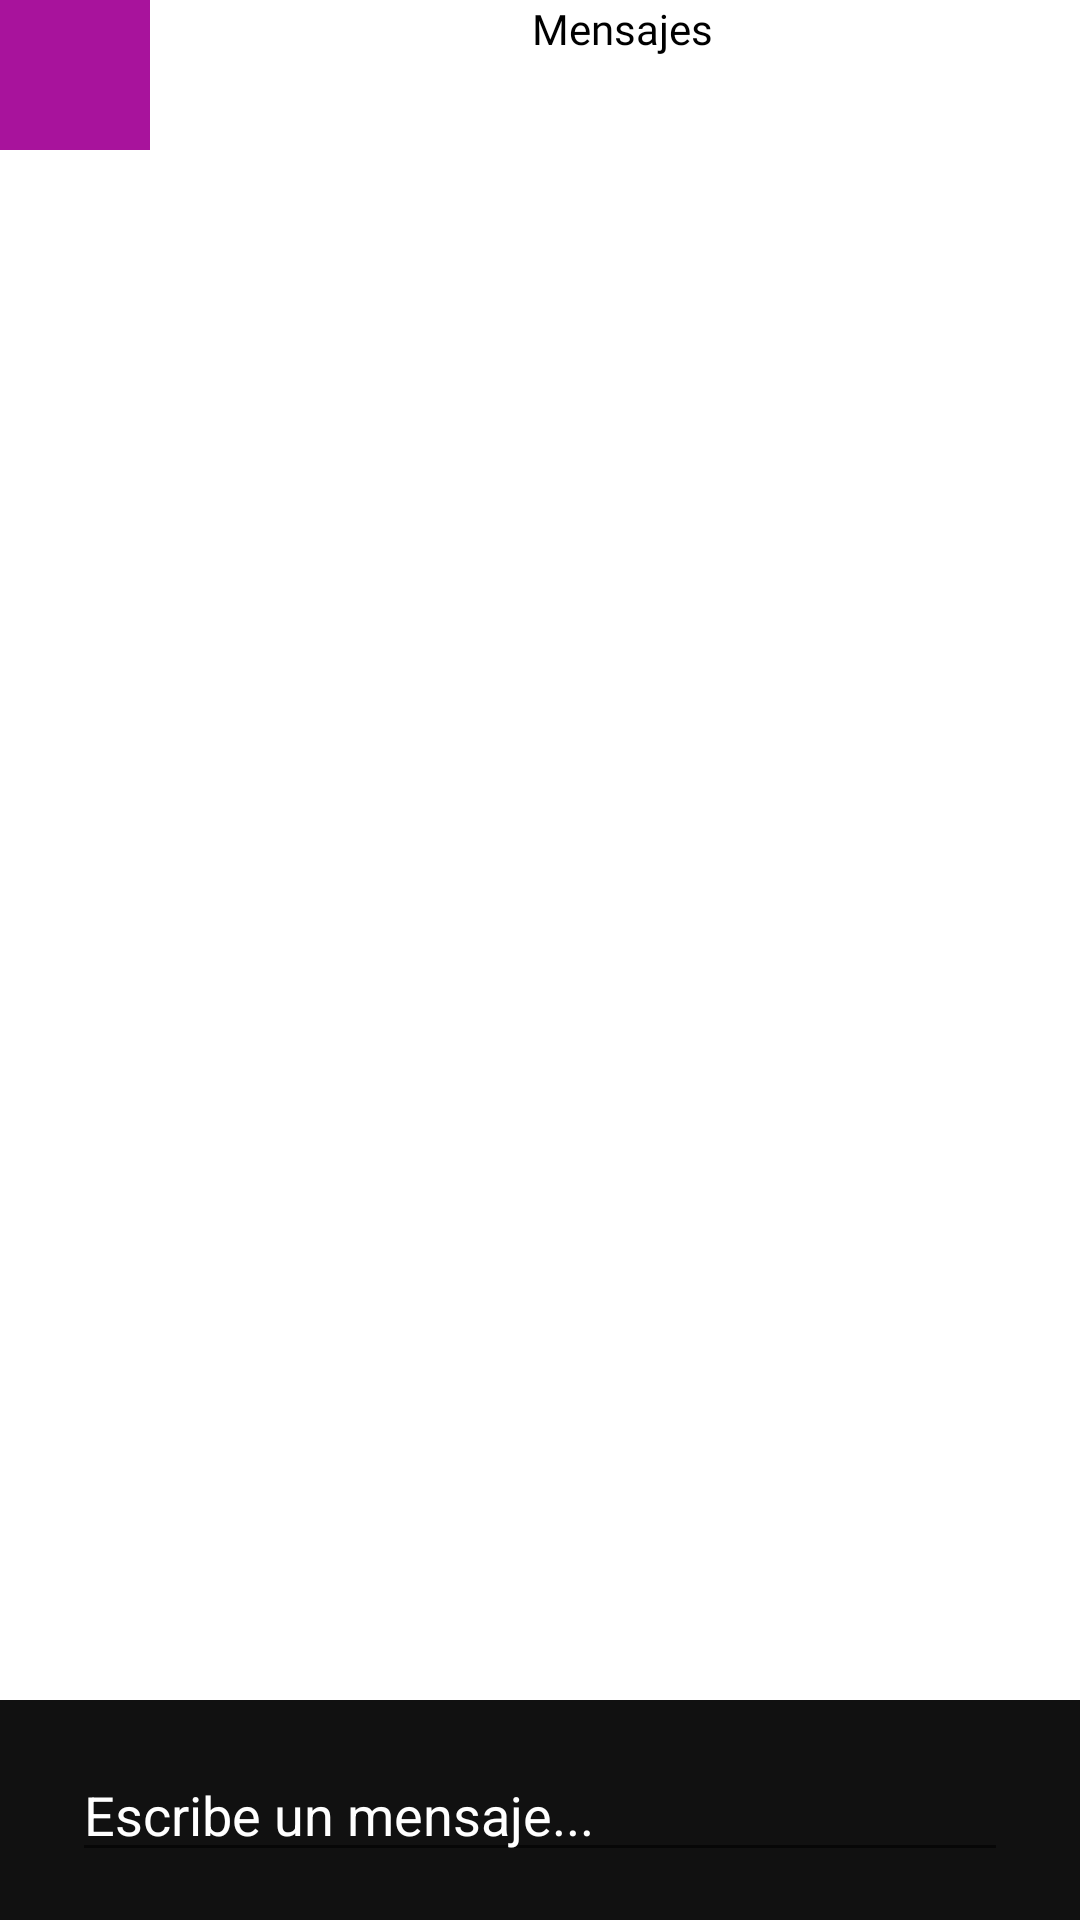

This screen was rendered from an Android layout file. Write that file and the resources it references.
<!-- AndroidManifest.xml: application theme Theme.AppCompat.DayNight.NoActionBar -->
<!-- res/layout/fragment_mensajes2.xml -->
<?xml version="1.0" encoding="utf-8"?>
<androidx.constraintlayout.widget.ConstraintLayout
    xmlns:android="http://schemas.android.com/apk/res/android" android:layout_width="match_parent"
    xmlns:app="http://schemas.android.com/apk/res-auto"
    android:id="@+id/frameLayout8"
    android:background="#99111111"
    android:layout_height="match_parent">
    <androidx.constraintlayout.widget.ConstraintLayout
        android:layout_width="match_parent"
        android:layout_height="match_parent"
        app:layout_constraintBottom_toBottomOf="parent"
        app:layout_constraintEnd_toEndOf="parent"
        app:layout_constraintStart_toStartOf="parent"
        app:layout_constraintTop_toTopOf="parent">
        <LinearLayout
            android:id="@+id/MensajesFrame"
            android:orientation="vertical"
            android:layout_width="match_parent"
            android:layout_height="0dp"
            android:background="#FFFFFF"
            android:showDividers="middle"
            android:divider="@drawable/empty_tall_divider"
            app:layout_constraintBottom_toTopOf="@+id/constraintLayout2"
            app:layout_constraintEnd_toEndOf="parent"
            app:layout_constraintStart_toStartOf="parent"
            app:layout_constraintTop_toTopOf="parent"
            android:paddingStart="55dp">

            <TextView
                android:id="@+id/etiqueta1"
                android:layout_width="match_parent"
                android:layout_height="wrap_content"
                android:fontFamily="@font/mounthills"
                android:gravity="center_horizontal"
                android:text="Mensajes"
                android:textAlignment="center"
                android:textColor="#000000"
                android:textStyle="normal" />

            <androidx.recyclerview.widget.RecyclerView
                android:id="@+id/recyclerMensajes"
                android:layout_width="match_parent"
                android:layout_height="match_parent">

            </androidx.recyclerview.widget.RecyclerView>
        </LinearLayout>

        <androidx.constraintlayout.widget.ConstraintLayout
            android:id="@+id/constraintLayout2"
            android:layout_width="0dp"
            android:layout_height="wrap_content"
            android:background="#111111"
            app:layout_constraintBottom_toBottomOf="parent"
            app:layout_constraintEnd_toEndOf="parent"
            app:layout_constraintHorizontal_bias="0.0"
            app:layout_constraintStart_toStartOf="parent">

            <EditText
                android:id="@+id/edtx_mensaje"
                android:layout_width="0dp"
                android:layout_height="wrap_content"
                android:layout_marginStart="24dp"
                android:layout_marginLeft="24dp"
                android:layout_marginTop="16dp"
                android:layout_marginEnd="24dp"
                android:layout_marginRight="24dp"
                android:layout_marginBottom="16dp"
                android:hint="Escribe un mensaje..."
                android:textColor="#FFFFFF"
                android:textColorHint="#FFFFFF"
                android:singleLine="true"
                app:layout_constraintBottom_toBottomOf="parent"
                app:layout_constraintEnd_toEndOf="parent"
                app:layout_constraintStart_toStartOf="parent"
                app:layout_constraintTop_toTopOf="parent" />

        </androidx.constraintlayout.widget.ConstraintLayout>

        <ImageView
            android:layout_width="50dp"
            android:layout_height="50dp"
            android:background="@color/moradoAdmin"
            android:src="@drawable/googleg_standard_color_18"
            app:layout_constraintStart_toStartOf="parent"
            app:layout_constraintTop_toTopOf="parent" />
    </androidx.constraintlayout.widget.ConstraintLayout>

</androidx.constraintlayout.widget.ConstraintLayout>
<!-- resources referenced by this layout -->
<resources>
  <color name="moradoAdmin">#a8139c</color>
</resources>
